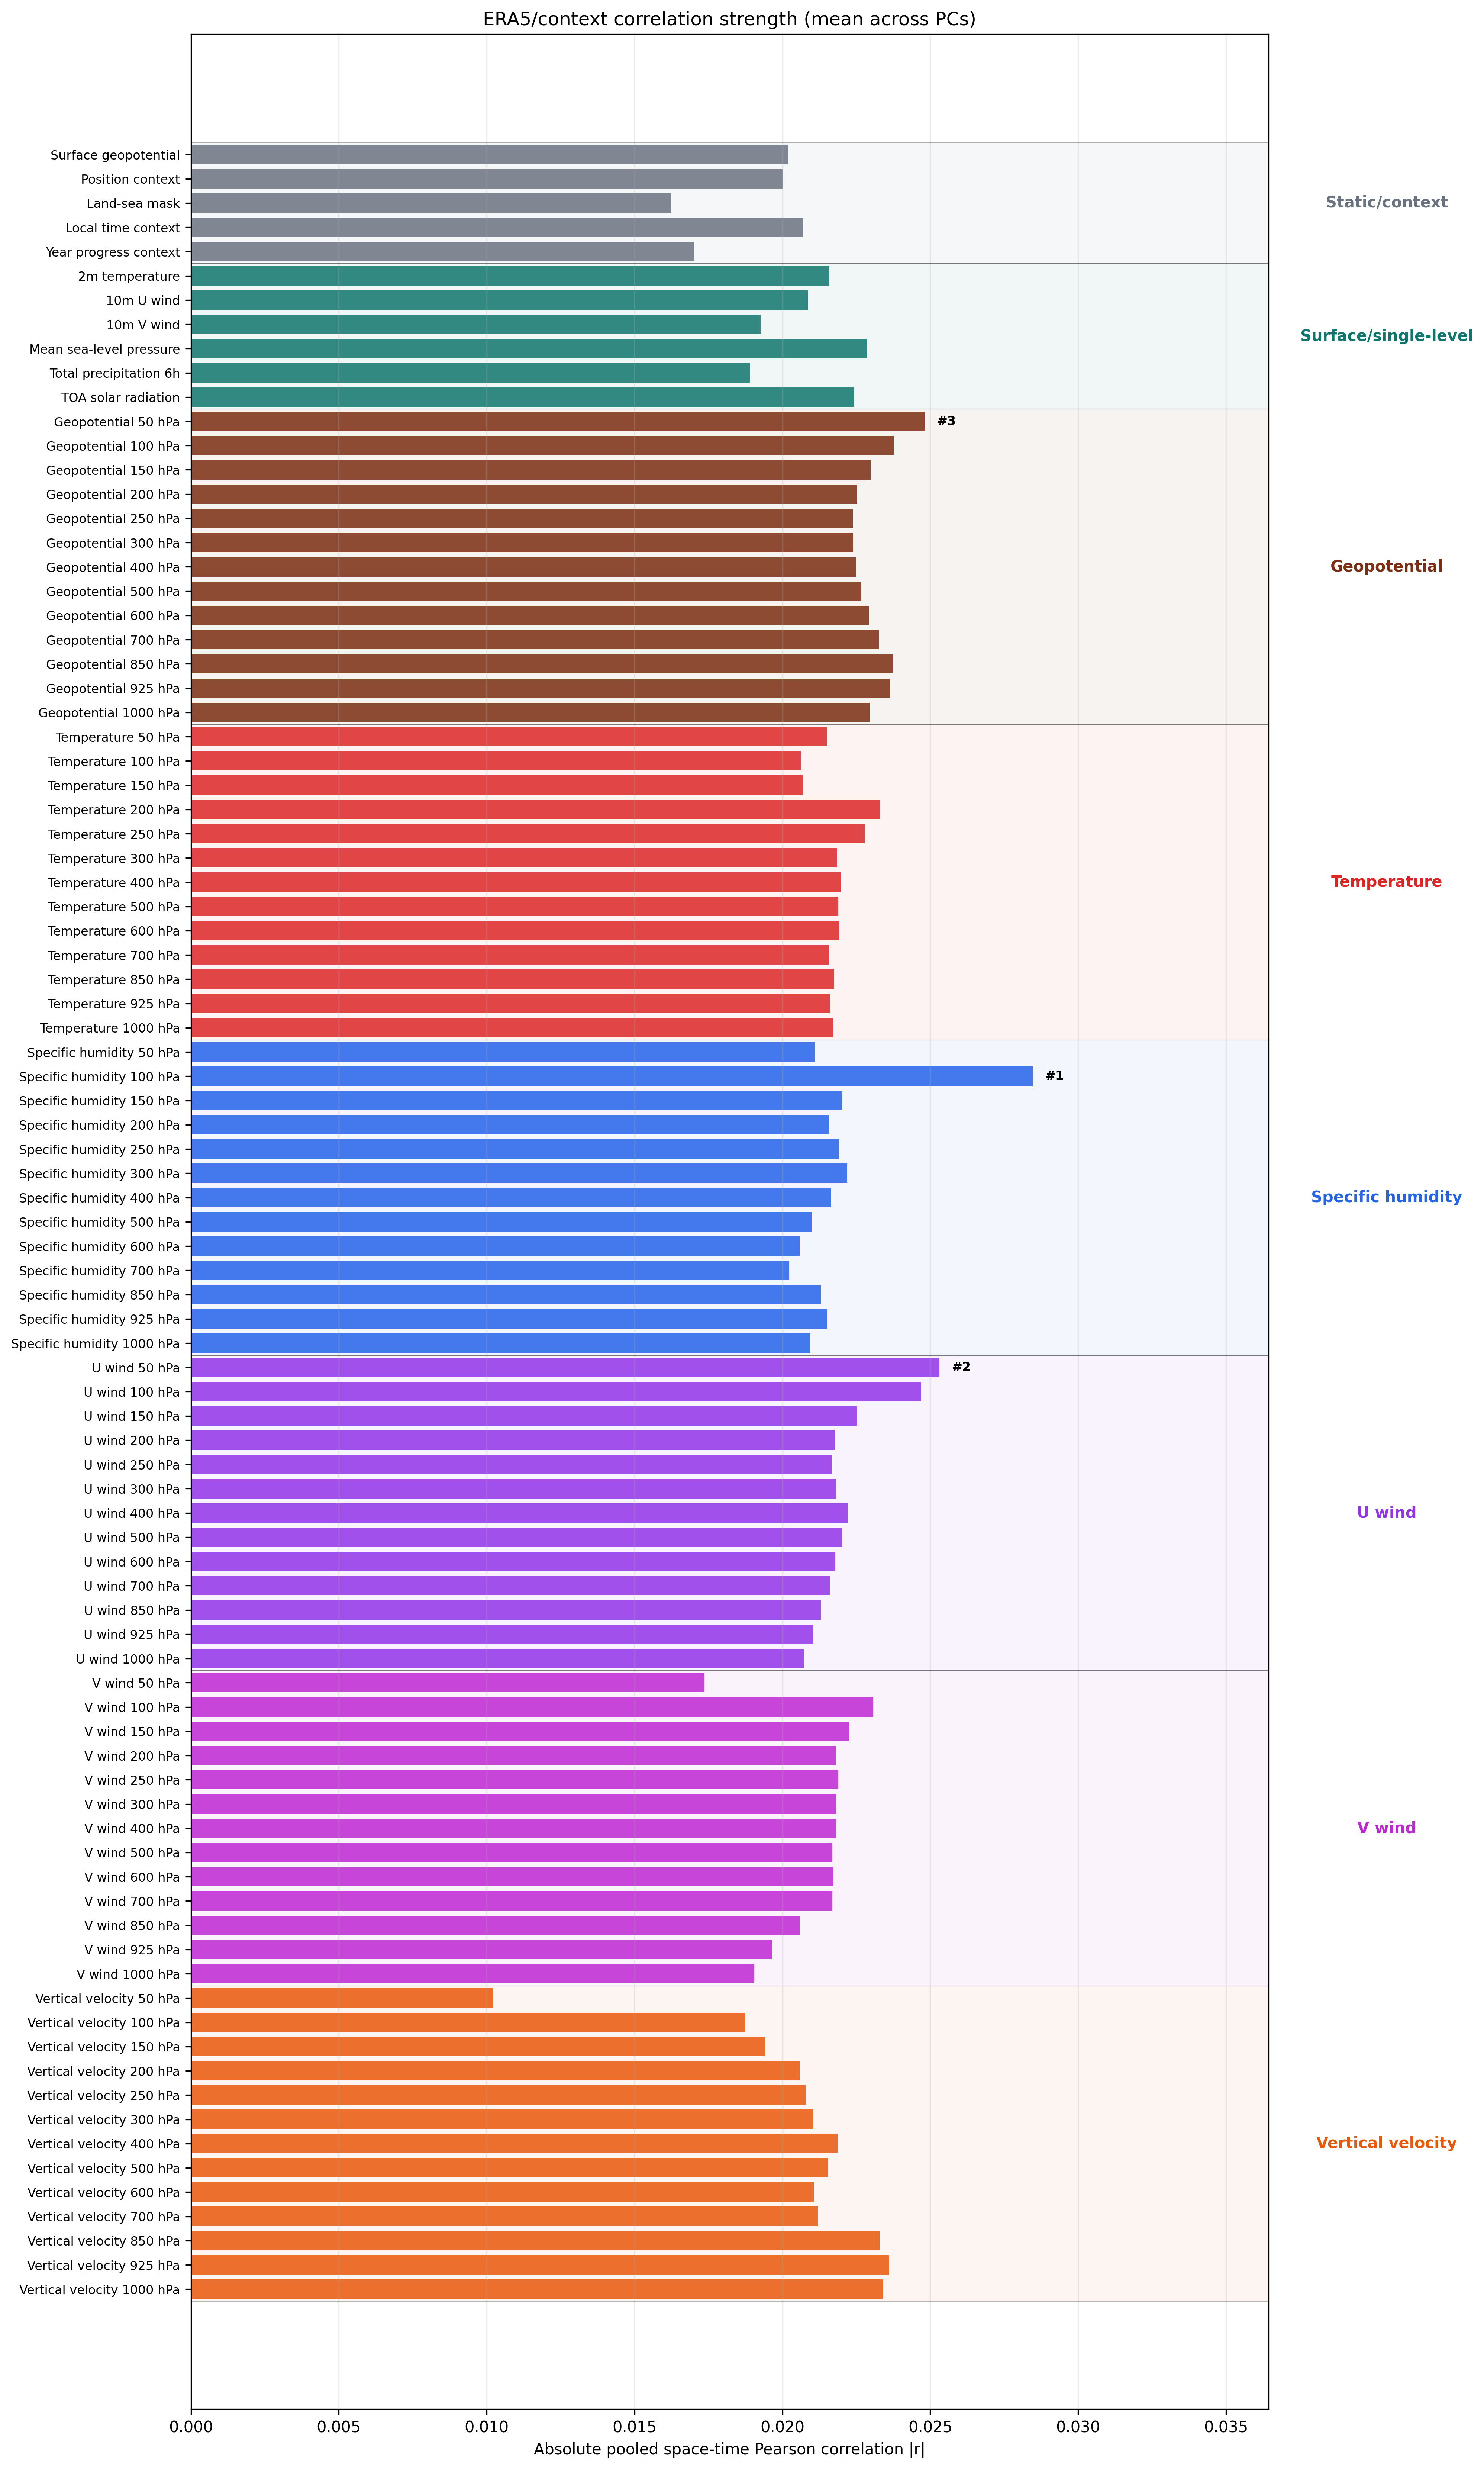

Values plotted in this chart, from the file beside it:
feature, label, category, score
geopotential_at_surface, Surface geopotential, Static/context, 0.02018
position_context, Position context, Static/context, 0.02
land_sea_mask, Land-sea mask, Static/context, 0.01624
local_time_context, Local time context, Static/context, 0.02071
year_progress_context, Year progress context, Static/context, 0.01699
2m_temperature, 2m temperature, Surface/single-level, 0.02159
10m_u_component_of_wind, 10m U wind, Surface/single-level, 0.02088
10m_v_component_of_wind, 10m V wind, Surface/single-level, 0.01927
mean_sea_level_pressure, Mean sea-level pressure, Surface/single-level, 0.02286
total_precipitation_6hr, Total precipitation 6h, Surface/single-level, 0.0189
toa_incident_solar_radiation, TOA solar radiation, Surface/single-level, 0.02243
geopotential_lev08, Geopotential 50 hPa, Geopotential, 0.0248
geopotential_lev10, Geopotential 100 hPa, Geopotential, 0.02376
geopotential_lev12, Geopotential 150 hPa, Geopotential, 0.02298
geopotential_lev14, Geopotential 200 hPa, Geopotential, 0.02253
geopotential_lev16, Geopotential 250 hPa, Geopotential, 0.02238
geopotential_lev17, Geopotential 300 hPa, Geopotential, 0.02239
geopotential_lev19, Geopotential 400 hPa, Geopotential, 0.0225
geopotential_lev21, Geopotential 500 hPa, Geopotential, 0.02267
geopotential_lev23, Geopotential 600 hPa, Geopotential, 0.02294
geopotential_lev25, Geopotential 700 hPa, Geopotential, 0.02326
geopotential_lev30, Geopotential 850 hPa, Geopotential, 0.02374
geopotential_lev33, Geopotential 925 hPa, Geopotential, 0.02362
geopotential_lev36, Geopotential 1000 hPa, Geopotential, 0.02295
temperature_lev08, Temperature 50 hPa, Temperature, 0.0215
temperature_lev10, Temperature 100 hPa, Temperature, 0.02062
temperature_lev12, Temperature 150 hPa, Temperature, 0.02068
temperature_lev14, Temperature 200 hPa, Temperature, 0.02331
temperature_lev16, Temperature 250 hPa, Temperature, 0.02278
temperature_lev17, Temperature 300 hPa, Temperature, 0.02184
temperature_lev19, Temperature 400 hPa, Temperature, 0.02197
temperature_lev21, Temperature 500 hPa, Temperature, 0.02189
temperature_lev23, Temperature 600 hPa, Temperature, 0.02191
temperature_lev25, Temperature 700 hPa, Temperature, 0.02157
temperature_lev30, Temperature 850 hPa, Temperature, 0.02175
temperature_lev33, Temperature 925 hPa, Temperature, 0.02161
temperature_lev36, Temperature 1000 hPa, Temperature, 0.02172
specific_humidity_lev08, Specific humidity 50 hPa, Specific humidity, 0.0211
specific_humidity_lev10, Specific humidity 100 hPa, Specific humidity, 0.02846
specific_humidity_lev12, Specific humidity 150 hPa, Specific humidity, 0.02203
specific_humidity_lev14, Specific humidity 200 hPa, Specific humidity, 0.02157
specific_humidity_lev16, Specific humidity 250 hPa, Specific humidity, 0.02191
specific_humidity_lev17, Specific humidity 300 hPa, Specific humidity, 0.02219
specific_humidity_lev19, Specific humidity 400 hPa, Specific humidity, 0.02164
specific_humidity_lev21, Specific humidity 500 hPa, Specific humidity, 0.021
specific_humidity_lev23, Specific humidity 600 hPa, Specific humidity, 0.02058
specific_humidity_lev25, Specific humidity 700 hPa, Specific humidity, 0.02024
specific_humidity_lev30, Specific humidity 850 hPa, Specific humidity, 0.0213
specific_humidity_lev33, Specific humidity 925 hPa, Specific humidity, 0.02151
specific_humidity_lev36, Specific humidity 1000 hPa, Specific humidity, 0.02093
u_component_of_wind_lev08, U wind 50 hPa, U wind, 0.02531
u_component_of_wind_lev10, U wind 100 hPa, U wind, 0.02468
u_component_of_wind_lev12, U wind 150 hPa, U wind, 0.02251
u_component_of_wind_lev14, U wind 200 hPa, U wind, 0.02177
u_component_of_wind_lev16, U wind 250 hPa, U wind, 0.02168
u_component_of_wind_lev17, U wind 300 hPa, U wind, 0.02181
u_component_of_wind_lev19, U wind 400 hPa, U wind, 0.02221
u_component_of_wind_lev21, U wind 500 hPa, U wind, 0.02201
u_component_of_wind_lev23, U wind 600 hPa, U wind, 0.02179
u_component_of_wind_lev25, U wind 700 hPa, U wind, 0.02159
... 29 more rows
